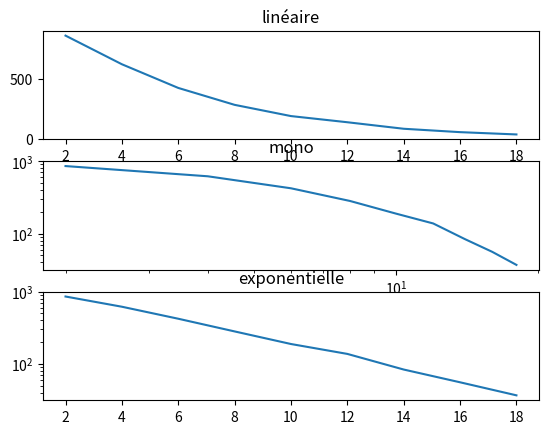
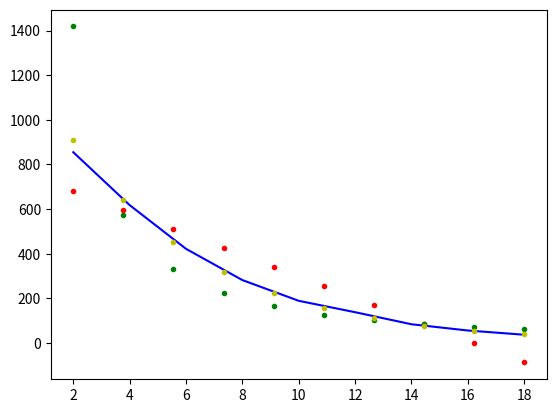

The script that saved these images, in order:
import matplotlib.pyplot as plt
import numpy as np

def reglin(X, Y):
    n = len(X)
    sxy, sx2 = 0, 0
    for i in range(n):
        sxy += X[i]*Y[i]
        sx2 += X[i]**2
    return sxy/sx2
    
    
def regaff(X, Y):
    n = len(X)
    sx, sy, sxy, sxx =0, 0, 0, 0
    for i in range(n):
        sx += X[i]
        sy += Y[i]
        sxy += X[i]*Y[i]
        sxx += X[i]**2
    mx, my = sx/n, sy/n
    a = (sxy - n*mx*my)/(sxx-n*mx**2)
    b = my - a*mx
    return a, b
    

def regmono(X, Y):
    n = len(X)
    Xn = [np.log(x) for x in X]
    Yn = [np.log(y) for y in Y]
    sx, sy, sxy, sxx =0, 0, 0, 0
    for i in range(n):
        sx += Xn[i]
        sy += Yn[i]
        sxy += Xn[i]*Yn[i]
        sxx += Xn[i]**2
    mx, my = sx/n, sy/n
    a = (sxy - n*mx*my)/(sxx-n*mx**2)
    b = my - a*mx
    return a, np.exp(b)
    
    
    
def regexp(X, Y):
    n = len(X)
    Yn = [np.log(y) for y in Y]
    sx, sy, sxy, sxx =0, 0, 0, 0
    for i in range(n):
        sx += X[i]
        sy += Yn[i]
        sxy += X[i]*Yn[i]
        sxx += X[i]**2
    mx, my = sx/n, sy/n
    a = (sxy - n*mx*my)/(sxx-n*mx**2)
    b = my - a*mx
    return np.exp(a), np.exp(b)

X = [2, 4, 6, 8, 10, 12, 14, 16, 18]
Y = [855, 618, 422, 282, 189, 138, 84, 56, 37]

plt.figure(1)
plt.subplot(3, 1, 1)
plt.plot(X, Y)
plt.title("linéaire")

plt.subplot(3, 1, 2)
plt.loglog(X, Y)
plt.title("mono")

plt.subplot(3, 1, 3)
plt.semilogy(X, Y)
plt.title("exponentielle")


plt.figure(2)

a, b = regaff(X, Y)
c, d = regmono(X, Y)
e, f = regexp(X, Y)

Z = np.linspace(2, 18, 10)
A = [a * x + b for x in Z]
B = [d*x**c for x in Z]
C = [f*e**x for x in Z]

plt.plot(X, Y, "b", label="fonction")
plt.plot(Z, A, ".r", label="affine")
plt.plot(Z, B, ".g", label="monomiale")
plt.plot(Z, C, ".y", label="exp")

